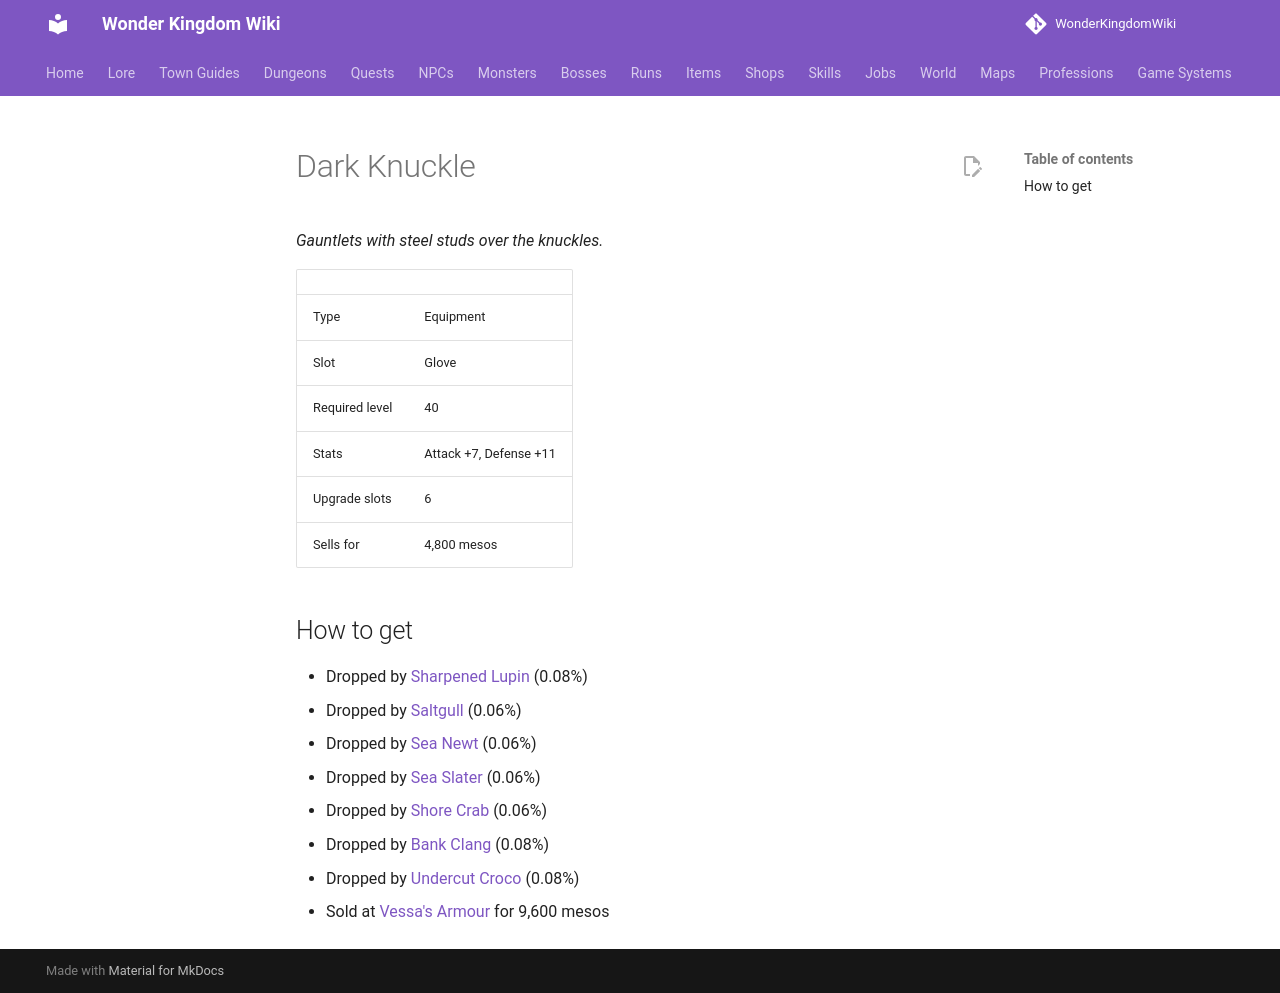

repository: alonohana627/WonderKingdomWiki · page: items/dark_knuckle/index.html · generator: mkdocs

<!-- Generated by tools/generate.py from GameLib. Do not edit: changes are overwritten. -->

# Dark Knuckle

*Gauntlets with steel studs over the knuckles.*

|  |  |
|---|---|
| Type | Equipment |
| Slot | Glove |
| Required level | 40 |
| Stats | Attack +7, Defense +11 |
| Upgrade slots | 6 |
| Sells for | 4,800 mesos |

## How to get

- Dropped by [Sharpened Lupin](../monsters/sharpened_lupin.md) (0.08%)
- Dropped by [Saltgull](../monsters/saltgull.md) (0.06%)
- Dropped by [Sea Newt](../monsters/sea_newt.md) (0.06%)
- Dropped by [Sea Slater](../monsters/sea_slater.md) (0.06%)
- Dropped by [Shore Crab](../monsters/shore_crab.md) (0.06%)
- Dropped by [Bank Clang](../monsters/bank_clang.md) (0.08%)
- Dropped by [Undercut Croco](../monsters/undercut_croco.md) (0.08%)
- Sold at [Vessa's Armour](../shops/selsior_armour.md) for 9,600 mesos
